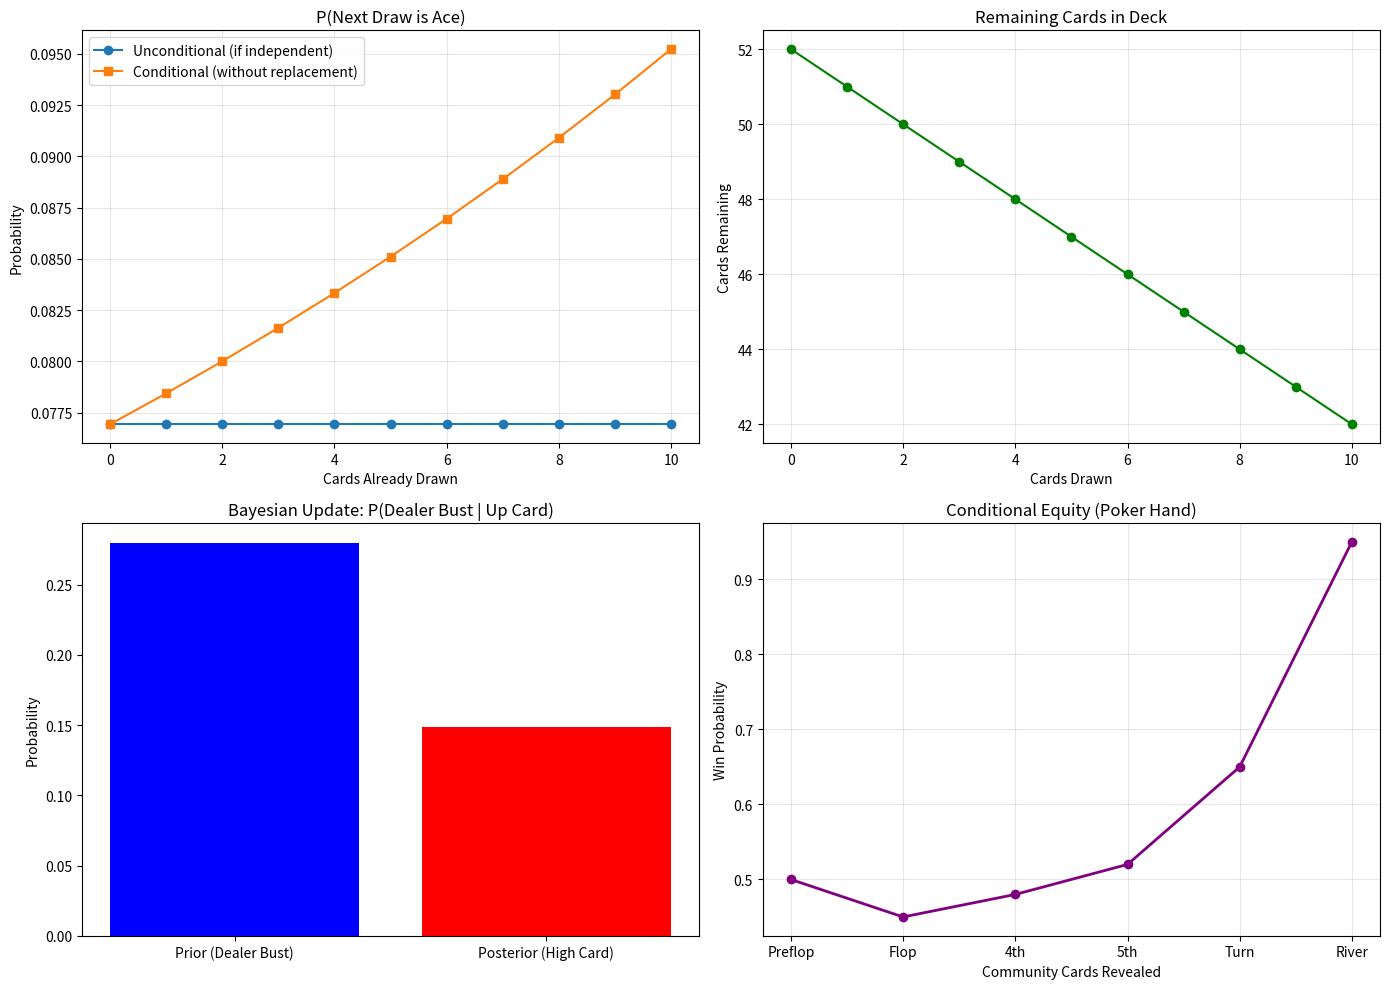

Recreate this plot in Python.
"""
Extracted from: conditional_probability_detailed.md
"""

import numpy as np
import matplotlib.pyplot as plt
from math import comb

# Conditional probability: Drawing cards without replacement
def card_prob_conditional(cards_drawn, target_card, deck_size=52, target_count=4):
    """
    P(next draw is target_card | drawn cards_drawn cards)
    """
    remaining = deck_size - cards_drawn
    remaining_targets = target_count - (1 if target_card in range(cards_drawn) else 0)
    
    if remaining <= 0:
        return 0
    return remaining_targets / remaining

# Scenario 1: Conditional probability of drawing ace vs standard draw
deck_size = 52
ace_count = 4

draw_order = range(0, 11)  # Draw 1-10 cards
unconditional_ace = [ace_count / deck_size] * 11  # Always 4/52 if independent
conditional_ace = [ace_count / (deck_size - i) for i in draw_order]

# Scenario 2: Poker equity calculation (simplified)
# P(win | community cards observed)
def monte_carlo_equity(hole_cards, community_cards, n_sim=10000):
    """Simplified: estimate hand win probability"""
    wins = 0
    deck = list(range(52))
    
    # Remove known cards
    for card in hole_cards + community_cards:
        deck.remove(card)
    
    for _ in range(n_sim):
        opponent_cards = np.random.choice(deck, 2, replace=False)
        # Simplified: just compare card values
        if max(hole_cards) > max(opponent_cards):
            wins += 1
    
    return wins / n_sim

# Scenario 3: Bayesian update (card counting)
prior_dealer_bust = 0.28  # Dealer busts ~28% with dealer-up cards
prob_up_card_high = 0.31  # ~16 high cards / 52 deck

posterior_bust_given_high = (prob_up_card_high * prior_dealer_bust) / (
    prob_up_card_high * prior_dealer_bust + 
    (1 - prob_up_card_high) * (1 - prior_dealer_bust)
)

# Visualization
fig, axes = plt.subplots(2, 2, figsize=(14, 10))

# Plot 1: Conditional probability of drawing ace
axes[0, 0].plot(draw_order, unconditional_ace, 'o-', label='Unconditional (if independent)')
axes[0, 0].plot(draw_order, conditional_ace, 's-', label='Conditional (without replacement)')
axes[0, 0].set_title('P(Next Draw is Ace)')
axes[0, 0].set_xlabel('Cards Already Drawn')
axes[0, 0].set_ylabel('Probability')
axes[0, 0].legend()
axes[0, 0].grid(alpha=0.3)

# Plot 2: Conditional probability after drawing cards
remaining_after_draws = [deck_size - i for i in draw_order]
axes[0, 1].plot(draw_order, remaining_after_draws, 'o-', color='green')
axes[0, 1].set_title('Remaining Cards in Deck')
axes[0, 1].set_xlabel('Cards Drawn')
axes[0, 1].set_ylabel('Cards Remaining')
axes[0, 1].grid(alpha=0.3)

# Plot 3: Bayesian belief update
priors = [0.28]
likelihoods = [prob_up_card_high, 1 - prob_up_card_high]
posteriors = []

for likelihood in likelihoods:
    posterior = (likelihood * priors[0]) / (
        likelihood * priors[0] + (1 - likelihood) * (1 - priors[0])
    )
    posteriors.append(posterior)

axes[1, 0].bar(['Prior (Dealer Bust)', 'Posterior (High Card)'], priors + posteriors[:1], color=['blue','red'])
axes[1, 0].set_title('Bayesian Update: P(Dealer Bust | Up Card)')
axes[1, 0].set_ylabel('Probability')

# Plot 4: Conditional equity by board cards
board_cards = range(0, 6)  # 0=preflop, 1=flop, 5=river
equity_estimates = [0.50, 0.45, 0.48, 0.52, 0.65, 0.95]  # Simplified hand-dependent

axes[1, 1].plot(board_cards, equity_estimates, 'o-', color='purple', linewidth=2)
axes[1, 1].set_title('Conditional Equity (Poker Hand)')
axes[1, 1].set_xlabel('Community Cards Revealed')
axes[1, 1].set_ylabel('Win Probability')
axes[1, 1].set_xticks(board_cards)
axes[1, 1].set_xticklabels(['Preflop', 'Flop', '4th', '5th', 'Turn', 'River'])
axes[1, 1].grid(alpha=0.3)

plt.tight_layout()
plt.show()

print(f"Conditional P(ace | 1 card drawn): {conditional_ace[1]:.4f}")
print(f"Unconditional P(ace): {unconditional_ace[0]:.4f}")
print(f"Posterior P(dealer bust | high card): {posteriors[0]:.4f}")
